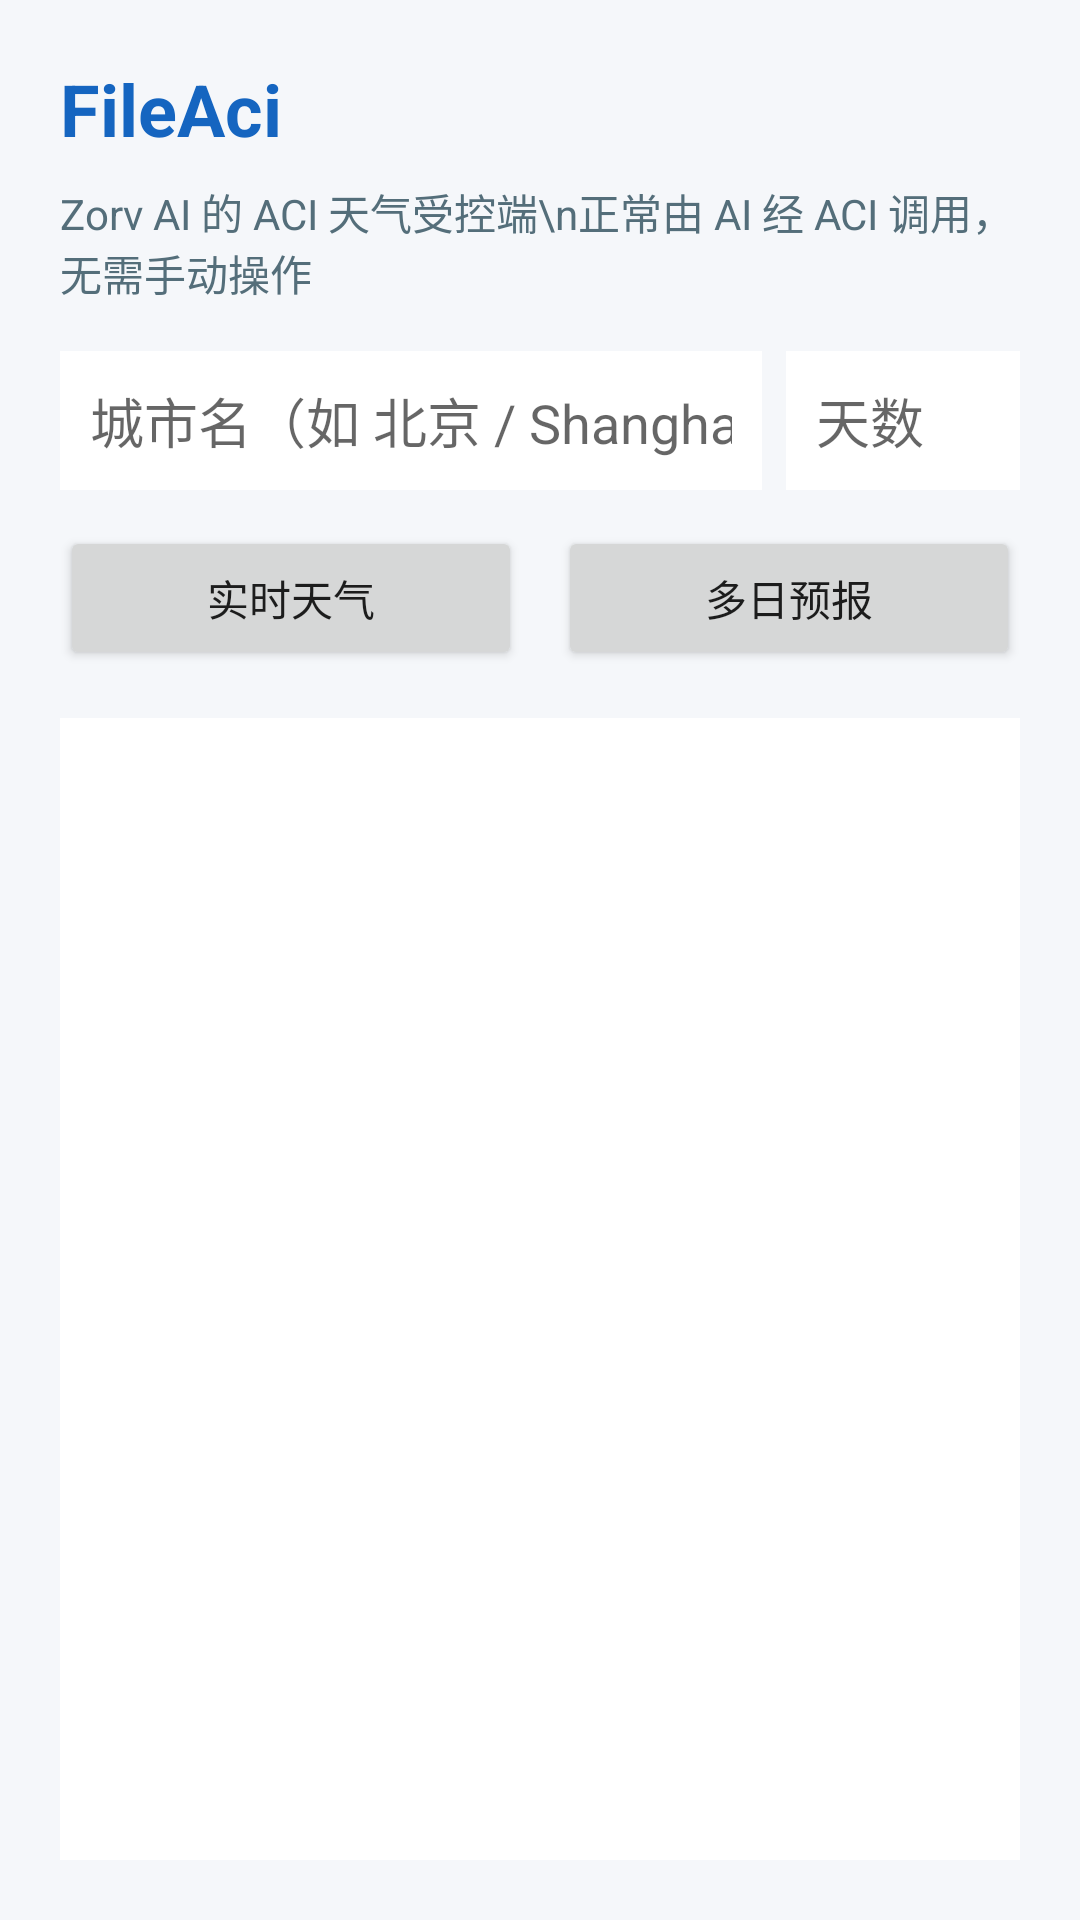

Reconstruct the res/layout file that produces this screen, plus the resources it refers to.
<!-- AndroidManifest.xml: application theme Theme.FileAci -->
<!-- res/layout/activity_main.xml -->
<?xml version="1.0" encoding="utf-8"?>
<LinearLayout xmlns:android="http://schemas.android.com/apk/res/android"
    android:layout_width="match_parent"
    android:layout_height="match_parent"
    android:orientation="vertical"
    android:padding="20dp"
    android:background="#F5F7FA">

    <TextView
        android:layout_width="wrap_content"
        android:layout_height="wrap_content"
        android:text="@string/app_name"
        android:textSize="24sp"
        android:textStyle="bold"
        android:textColor="#1565C0" />

    <TextView
        android:layout_width="wrap_content"
        android:layout_height="wrap_content"
        android:layout_marginTop="8dp"
        android:text="Zorv AI 的 ACI 天气受控端\n正常由 AI 经 ACI 调用，无需手动操作"
        android:textSize="14sp"
        android:textColor="#546E7A" />

    <LinearLayout
        android:layout_width="match_parent"
        android:layout_height="wrap_content"
        android:orientation="horizontal"
        android:layout_marginTop="16dp">

        <EditText
            android:id="@+id/edit_city"
            android:layout_width="0dp"
            android:layout_height="wrap_content"
            android:layout_weight="3"
            android:hint="城市名（如 北京 / Shanghai）"
            android:inputType="text"
            android:padding="10dp"
            android:background="#FFFFFF" />

        <EditText
            android:id="@+id/edit_days"
            android:layout_width="0dp"
            android:layout_height="wrap_content"
            android:layout_weight="1"
            android:layout_marginStart="8dp"
            android:hint="天数"
            android:inputType="number"
            android:padding="10dp"
            android:background="#FFFFFF" />
    </LinearLayout>

    <LinearLayout
        android:layout_width="match_parent"
        android:layout_height="wrap_content"
        android:orientation="horizontal"
        android:layout_marginTop="12dp">

        <Button
            android:id="@+id/btn_now"
            android:layout_width="0dp"
            android:layout_height="wrap_content"
            android:layout_weight="1"
            android:text="实时天气" />

        <Button
            android:id="@+id/btn_forecast"
            android:layout_width="0dp"
            android:layout_height="wrap_content"
            android:layout_weight="1"
            android:layout_marginStart="12dp"
            android:text="多日预报" />
    </LinearLayout>

    <TextView
        android:id="@+id/txt_result"
        android:layout_width="match_parent"
        android:layout_height="0dp"
        android:layout_weight="1"
        android:layout_marginTop="16dp"
        android:padding="12dp"
        android:textSize="15sp"
        android:textColor="#212121"
        android:background="#FFFFFF"
        android:scrollbars="vertical" />

</LinearLayout>
<!-- resources referenced by this layout -->
<resources>
  <string name="app_name">FileAci</string>
  <style name="Theme.FileAci" parent="Base.Theme.FileAci" />
  <style name="Platform.Theme.FileAci" parent="Platform.V21.Theme.FileAci" />
  <style name="ThemeOverlay.FileAci.ActionBar" parent="">
          <item name="colorControlNormal">?android:textColorPrimary</item>
          <item name="searchViewStyle">@style/Widget.AppCompat.SearchView.ActionBar</item>
      </style>
  <style name="ThemeOverlay.FileAci.ActionBarPopup" parent="">
          <item name="colorControlNormal">?android:textColorSecondary</item>
          <item name="searchViewStyle">@style/Widget.AppCompat.SearchView</item>
      </style>
  <style name="Widget.FileAci.ListView.DropDown" parent="Widget.AppCompat.ListView.DropDown">
          <item name="android:paddingTop">8dp</item>
          <item name="android:paddingBottom">8dp</item>
          <item name="android:clipToPadding">false</item>
      </style>
  <color name="color_primary">@color/color_primary_light</color>
  <color name="color_surface">@color/color_surface_light</color>
  <style name="ShapeAppearance.FileAci.MediumComponent" parent="ShapeAppearance.MaterialComponents.MediumComponent">
          <item name="cornerSize">8dp</item>
      </style>
  <style name="Widget.FileAci.CardView" parent="Widget.MaterialComponents.CardView">
          <item name="android:stateListAnimator">@null</item>
          <item name="cardElevation">0dp</item>
          <item name="strokeColor">@color/mtrl_btn_stroke_color_selector</item>
          <item name="strokeWidth">@dimen/mtrl_btn_stroke_size</item>
      </style>
  <style name="Widget.FileAci.NavigationView" parent="Widget.MaterialComponents.NavigationView">
          <item name="itemHorizontalPadding">@dimen/navigation_item_horizontal_padding</item>
          <item name="itemVerticalPadding" tools:ignore="PrivateResource">@dimen/design_navigation_item_vertical_padding</item>
          <item name="itemShapeAppearanceOverlay">@style/ShapeAppearanceOverlay.FileAci.NavigationView.Item</item>
          <item name="itemShapeInsetStart">0dp</item>
          <item name="itemShapeInsetEnd">8dp</item>
          <item name="itemShapeInsetTop">0dp</item>
          <item name="itemShapeInsetBottom">0dp</item>
          <item name="itemIconTint">@color/navigation_item_subtitle_text_color</item>
          <item name="itemIconPadding">@dimen/navigation_item_icon_padding</item>
          <item name="itemSubtitleTextAppearance">?textAppearanceBody2</item>
          <item name="itemSubtitleTextColor">@color/navigation_item_subtitle_text_color</item>
          <item name="itemSubtitleTextSize">10sp</item>
          <item name="dividerVerticalPadding">@dimen/design_navigation_separator_vertical_padding</item>
      </style>
  <style name="Preference.FileAci.SwitchPreferenceCompat" parent="Preference.SwitchPreferenceCompat.Material">
          <item name="android:widgetLayout">@layout/switch_preference_compat_widget</item>
      </style>
  <style name="Platform.V21.Theme.FileAci" parent="Theme.MaterialComponents.DayNight.NoActionBar">
          <item name="colorPrimaryDark">@color/system_window_scrim_compat</item>
      </style>
  <color name="color_primary_light">@color/google_blue_600</color>
  <color name="color_surface_light">@android:color/white</color>
  <dimen name="navigation_item_horizontal_padding">24dp</dimen>
  <style name="ShapeAppearanceOverlay.FileAci.NavigationView.Item" parent="">
          <item name="cornerSize">50%</item>
          <item name="cornerSizeTopLeft">0dp</item>
          <item name="cornerSizeBottomLeft">0dp</item>
      </style>
  <dimen name="navigation_item_icon_padding">24dp</dimen>
  <color name="system_window_scrim_compat">@color/system_window_scrim_light_compat</color>
  <color name="google_blue_600">#1A73E8</color>
  <color name="system_window_scrim_light_compat">#44000000</color>
</resources>
